Run: headless pygame with SDL's dummy video driver; simulated clock (each Clock.tick advances the game by its frame time, no real sleeping); random seed 0; keys injected as events and as key.get_pressed() state; mouse plan: one left click at the window centre at the start of phase 2, then a move to the lower-right quarter at the start of phase 3; restart key SPACE tapped at the start of phases 3 and 4.
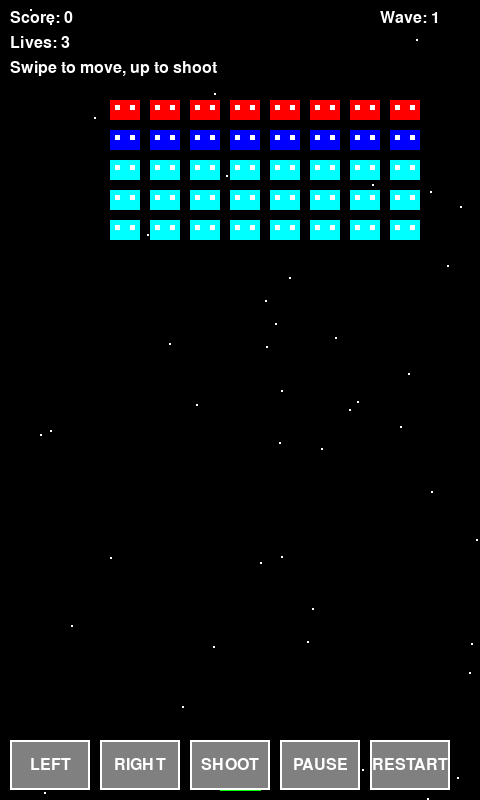
Frame 1 of 4 · flips 1–60 · no input
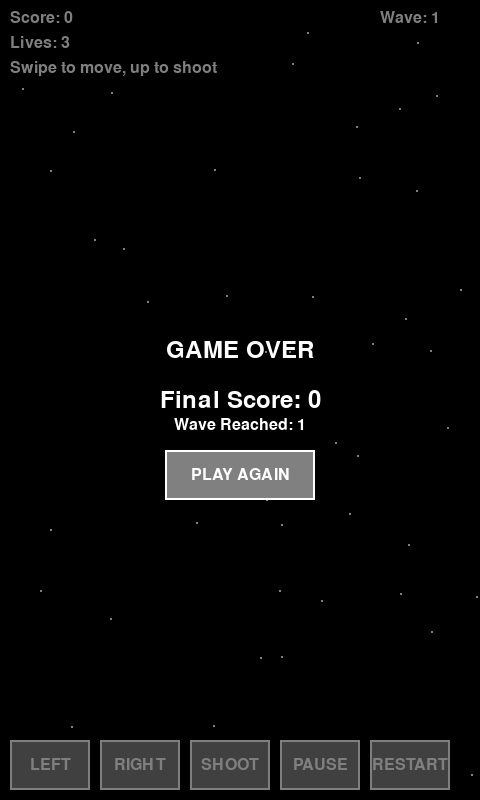
Frame 2 of 4 · flips 61–180 · clicked the window centre · tapped SPACE, RETURN · held RIGHT (→), D
Frame 3 of 4 · flips 181–300 · moved the mouse to the lower-right quarter · tapped SPACE · held DOWN (↓), S · screen unchanged from frame 2, image omitted
Frame 4 of 4 · flips 301–420 · tapped SPACE · held LEFT (←), A, UP (↑), W · screen unchanged from frame 3, image omitted

The pygame program that drew these frames:

import pygame
import random
import math
import sys

# Initialize Pygame
pygame.init()

# Constants
WINDOW_WIDTH = 480
WINDOW_HEIGHT = 800
FPS = 60

# Colors
BLACK = (0, 0, 0)
WHITE = (255, 255, 255)
GREEN = (0, 255, 0)
RED = (255, 0, 0)
BLUE = (0, 0, 255)
YELLOW = (255, 255, 0)
CYAN = (0, 255, 255)
GRAY = (128, 128, 128)

class Player:
    def __init__(self):
        self.width = 40
        self.height = 30
        self.x = WINDOW_WIDTH // 2 - self.width // 2
        self.y = WINDOW_HEIGHT - self.height - 10
        self.speed = 5
        self.bullets = []
        self.bullet_speed = 7
        self.lives = 3
        self.score = 0
        
    def move(self, dx):
        self.x += dx * self.speed
        self.x = max(0, min(WINDOW_WIDTH - self.width, self.x))
        
    def shoot(self):
        if len(self.bullets) < 5:  # Limit bullets
            bullet = {
                'x': self.x + self.width // 2,
                'y': self.y,
                'active': True
            }
            self.bullets.append(bullet)
            
    def update(self):
        # Update bullets
        for bullet in self.bullets[:]:
            bullet['y'] -= self.bullet_speed
            if bullet['y'] < 0:
                self.bullets.remove(bullet)
                
    def draw(self, screen):
        # Draw player (triangle)
        points = [
            (self.x + self.width // 2, self.y),
            (self.x, self.y + self.height),
            (self.x + self.width, self.y + self.height)
        ]
        pygame.draw.polygon(screen, GREEN, points)
        
        # Draw bullets
        for bullet in self.bullets:
            pygame.draw.circle(screen, YELLOW, (int(bullet['x']), int(bullet['y'])), 3)

class Invader:
    def __init__(self, x, y, invader_type=0):
        self.x = x
        self.y = y
        self.width = 30
        self.height = 20
        self.type = invader_type
        self.speed = 1
        self.direction = 1
        self.move_down = False
        self.alive = True
        
    def update(self):
        if self.move_down:
            self.y += 20
            self.move_down = False
            self.direction *= -1
        else:
            self.x += self.speed * self.direction
            
    def draw(self, screen):
        if self.alive:
            colors = [RED, BLUE, CYAN]
            color = colors[self.type]
            pygame.draw.rect(screen, color, (self.x, self.y, self.width, self.height))
            
            # Draw simple invader pattern
            pygame.draw.rect(screen, WHITE, (self.x + 5, self.y + 5, 5, 5))
            pygame.draw.rect(screen, WHITE, (self.x + 20, self.y + 5, 5, 5))

class TouchButton:
    def __init__(self, x, y, width, height, text, action):
        self.rect = pygame.Rect(x, y, width, height)
        self.text = text
        self.action = action
        self.font = pygame.font.Font(None, 24)
        self.pressed = False
        
    def draw(self, screen):
        color = (64, 64, 64) if self.pressed else GRAY
        pygame.draw.rect(screen, color, self.rect)
        pygame.draw.rect(screen, WHITE, self.rect, 2)
        
        text_surface = self.font.render(self.text, True, WHITE)
        text_rect = text_surface.get_rect(center=self.rect.center)
        screen.blit(text_surface, text_rect)
        
    def is_clicked(self, pos):
        return self.rect.collidepoint(pos)

class Game:
    def __init__(self):
        self.screen = pygame.display.set_mode((WINDOW_WIDTH, WINDOW_HEIGHT))
        pygame.display.set_caption("Space Invaders Mobile")
        self.clock = pygame.time.Clock()
        self.font = pygame.font.Font(None, 36)
        self.small_font = pygame.font.Font(None, 24)
        
        # Game objects
        self.player = Player()
        self.invaders = []
        self.enemy_bullets = []
        self.stars = []
        
        # Game state
        self.game_over = False
        self.paused = False
        self.wave = 1
        self.last_enemy_shot = 0
        self.enemy_shot_delay = 2000  # milliseconds
        
        # Touch controls
        self.touch_start = None
        self.min_swipe_distance = 30
        
        # Control buttons
        button_width = 80
        button_height = 50
        button_y = WINDOW_HEIGHT - 60
        
        self.buttons = [
            TouchButton(10, button_y, button_width, button_height, "LEFT", "left"),
            TouchButton(100, button_y, button_width, button_height, "RIGHT", "right"),
            TouchButton(190, button_y, button_width, button_height, "SHOOT", "shoot"),
            TouchButton(280, button_y, button_width, button_height, "PAUSE", "pause"),
            TouchButton(370, button_y, button_width, button_height, "RESTART", "restart")
        ]
        
        # Game over button
        self.restart_button = TouchButton(WINDOW_WIDTH // 2 - 75, WINDOW_HEIGHT // 2 + 50, 
                                        150, 50, "PLAY AGAIN", "restart")
        
        # Initialize game
        self.create_invaders()
        self.create_stars()
        
    def create_invaders(self):
        self.invaders = []
        rows = 5
        cols = 8
        start_x = 50
        start_y = 100
        
        for row in range(rows):
            for col in range(cols):
                x = start_x + col * 40
                y = start_y + row * 30
                invader_type = min(row, 2)  # Different types for different rows
                self.invaders.append(Invader(x, y, invader_type))
                
    def create_stars(self):
        self.stars = []
        for _ in range(50):
            star = {
                'x': random.randint(0, WINDOW_WIDTH),
                'y': random.randint(0, WINDOW_HEIGHT),
                'speed': random.uniform(0.5, 2.0)
            }
            self.stars.append(star)
            
    def handle_events(self):
        for event in pygame.event.get():
            if event.type == pygame.QUIT:
                return False
                
            elif event.type == pygame.KEYDOWN:
                if event.key == pygame.K_ESCAPE:
                    return False
                elif event.key == pygame.K_SPACE:
                    if not self.game_over:
                        self.player.shoot()
                elif event.key == pygame.K_p:
                    self.paused = not self.paused
                elif not self.paused and not self.game_over:
                    if event.key == pygame.K_LEFT:
                        self.player.move(-1)
                    elif event.key == pygame.K_RIGHT:
                        self.player.move(1)
                        
            elif event.type == pygame.MOUSEBUTTONDOWN:
                if event.button == 1:  # Left click/touch
                    self.touch_start = event.pos
                    
                    # Check button clicks
                    if self.game_over:
                        if self.restart_button.is_clicked(event.pos):
                            self.restart_game()
                    else:
                        for button in self.buttons:
                            if button.is_clicked(event.pos):
                                button.pressed = True
                                self.handle_button_action(button.action)
                                
            elif event.type == pygame.MOUSEBUTTONUP:
                if event.button == 1:
                    # Handle swipe
                    if self.touch_start and not self.game_over and not self.paused:
                        self.handle_swipe(self.touch_start, event.pos)
                    self.touch_start = None
                    
                    # Reset button states
                    for button in self.buttons:
                        button.pressed = False
                        
        return True
        
    def handle_button_action(self, action):
        if self.game_over or self.paused:
            if action == "pause":
                self.paused = not self.paused
            elif action == "restart":
                self.restart_game()
            return
            
        if action == "left":
            self.player.move(-1)
        elif action == "right":
            self.player.move(1)
        elif action == "shoot":
            self.player.shoot()
        elif action == "pause":
            self.paused = not self.paused
        elif action == "restart":
            self.restart_game()
            
    def handle_swipe(self, start_pos, end_pos):
        dx = end_pos[0] - start_pos[0]
        dy = end_pos[1] - start_pos[1]
        
        # Check if swipe is long enough
        if abs(dx) < self.min_swipe_distance and abs(dy) < self.min_swipe_distance:
            return
            
        # Determine swipe direction
        if abs(dx) > abs(dy):
            # Horizontal swipe
            if dx > 0:
                self.player.move(1)
            else:
                self.player.move(-1)
        else:
            # Vertical swipe up = shoot
            if dy < 0:
                self.player.shoot()
                
    def update(self):
        if self.game_over or self.paused:
            return
            
        # Update player
        self.player.update()
        
        # Update invaders
        edge_hit = False
        for invader in self.invaders:
            if invader.alive:
                invader.update()
                if invader.x <= 0 or invader.x + invader.width >= WINDOW_WIDTH:
                    edge_hit = True
                    
        # Move invaders down if edge hit
        if edge_hit:
            for invader in self.invaders:
                if invader.alive:
                    invader.move_down = True
                    
        # Check invader collisions with player bullets
        for bullet in self.player.bullets[:]:
            bullet_rect = pygame.Rect(bullet['x'] - 3, bullet['y'] - 3, 6, 6)
            for invader in self.invaders:
                if invader.alive:
                    invader_rect = pygame.Rect(invader.x, invader.y, invader.width, invader.height)
                    if bullet_rect.colliderect(invader_rect):
                        invader.alive = False
                        self.player.bullets.remove(bullet)
                        self.player.score += (invader.type + 1) * 10
                        break
                        
        # Enemy shooting
        current_time = pygame.time.get_ticks()
        if current_time - self.last_enemy_shot > self.enemy_shot_delay:
            alive_invaders = [inv for inv in self.invaders if inv.alive]
            if alive_invaders:
                shooter = random.choice(alive_invaders)
                enemy_bullet = {
                    'x': shooter.x + shooter.width // 2,
                    'y': shooter.y + shooter.height,
                    'active': True
                }
                self.enemy_bullets.append(enemy_bullet)
                self.last_enemy_shot = current_time
                
        # Update enemy bullets
        for bullet in self.enemy_bullets[:]:
            bullet['y'] += 3
            if bullet['y'] > WINDOW_HEIGHT:
                self.enemy_bullets.remove(bullet)
                
        # Check enemy bullet collisions with player
        player_rect = pygame.Rect(self.player.x, self.player.y, self.player.width, self.player.height)
        for bullet in self.enemy_bullets[:]:
            bullet_rect = pygame.Rect(bullet['x'] - 3, bullet['y'] - 3, 6, 6)
            if bullet_rect.colliderect(player_rect):
                self.enemy_bullets.remove(bullet)
                self.player.lives -= 1
                if self.player.lives <= 0:
                    self.game_over = True
                    
        # Check if invaders reached player
        for invader in self.invaders:
            if invader.alive and invader.y + invader.height >= self.player.y:
                self.game_over = True
                
        # Check if all invaders destroyed
        if not any(invader.alive for invader in self.invaders):
            self.wave += 1
            self.create_invaders()
            self.enemy_shot_delay = max(1000, self.enemy_shot_delay - 200)
            
        # Update stars
        for star in self.stars:
            star['y'] += star['speed']
            if star['y'] > WINDOW_HEIGHT:
                star['y'] = 0
                star['x'] = random.randint(0, WINDOW_WIDTH)
                
    def draw(self):
        self.screen.fill(BLACK)
        
        # Draw stars
        for star in self.stars:
            pygame.draw.circle(self.screen, WHITE, (int(star['x']), int(star['y'])), 1)
            
        # Draw game objects
        if not self.game_over:
            self.player.draw(self.screen)
            
            for invader in self.invaders:
                invader.draw(self.screen)
                
            # Draw enemy bullets
            for bullet in self.enemy_bullets:
                pygame.draw.circle(self.screen, RED, (int(bullet['x']), int(bullet['y'])), 3)
                
        # Draw UI
        self.draw_ui()
        
        # Draw control buttons
        for button in self.buttons:
            button.draw(self.screen)
            
        # Draw game over screen
        if self.game_over:
            self.draw_game_over()
            
        # Draw pause screen
        if self.paused and not self.game_over:
            self.draw_pause()
            
        pygame.display.flip()
        
    def draw_ui(self):
        # Score
        score_text = self.small_font.render(f"Score: {self.player.score}", True, WHITE)
        self.screen.blit(score_text, (10, 10))
        
        # Lives
        lives_text = self.small_font.render(f"Lives: {self.player.lives}", True, WHITE)
        self.screen.blit(lives_text, (10, 35))
        
        # Wave
        wave_text = self.small_font.render(f"Wave: {self.wave}", True, WHITE)
        self.screen.blit(wave_text, (WINDOW_WIDTH - 100, 10))
        
        # Instructions
        if self.player.score == 0:
            instruction_text = self.small_font.render("Swipe to move, up to shoot", True, WHITE)
            self.screen.blit(instruction_text, (10, 60))
            
    def draw_game_over(self):
        # Overlay
        overlay = pygame.Surface((WINDOW_WIDTH, WINDOW_HEIGHT))
        overlay.set_alpha(128)
        overlay.fill(BLACK)
        self.screen.blit(overlay, (0, 0))
        
        # Game over text
        game_over_text = self.font.render("GAME OVER", True, WHITE)
        text_rect = game_over_text.get_rect(center=(WINDOW_WIDTH // 2, WINDOW_HEIGHT // 2 - 50))
        self.screen.blit(game_over_text, text_rect)
        
        # Final score
        final_score_text = self.font.render(f"Final Score: {self.player.score}", True, WHITE)
        score_rect = final_score_text.get_rect(center=(WINDOW_WIDTH // 2, WINDOW_HEIGHT // 2))
        self.screen.blit(final_score_text, score_rect)
        
        # Wave reached
        wave_text = self.small_font.render(f"Wave Reached: {self.wave}", True, WHITE)
        wave_rect = wave_text.get_rect(center=(WINDOW_WIDTH // 2, WINDOW_HEIGHT // 2 + 25))
        self.screen.blit(wave_text, wave_rect)
        
        # Restart button
        self.restart_button.draw(self.screen)
        
    def draw_pause(self):
        # Overlay
        overlay = pygame.Surface((WINDOW_WIDTH, WINDOW_HEIGHT))
        overlay.set_alpha(128)
        overlay.fill(BLACK)
        self.screen.blit(overlay, (0, 0))
        
        # Pause text
        pause_text = self.font.render("PAUSED", True, WHITE)
        text_rect = pause_text.get_rect(center=(WINDOW_WIDTH // 2, WINDOW_HEIGHT // 2))
        self.screen.blit(pause_text, text_rect)
        
        # Resume instruction
        resume_text = self.small_font.render("Tap PAUSE to resume", True, WHITE)
        resume_rect = resume_text.get_rect(center=(WINDOW_WIDTH // 2, WINDOW_HEIGHT // 2 + 40))
        self.screen.blit(resume_text, resume_rect)
        
    def restart_game(self):
        self.player = Player()
        self.invaders = []
        self.enemy_bullets = []
        self.game_over = False
        self.paused = False
        self.wave = 1
        self.last_enemy_shot = 0
        self.enemy_shot_delay = 2000
        self.create_invaders()
        
    def run(self):
        running = True
        while running:
            running = self.handle_events()
            self.update()
            self.draw()
            self.clock.tick(FPS)
            
        pygame.quit()
        sys.exit()

if __name__ == "__main__":
    game = Game()
    game.run()
